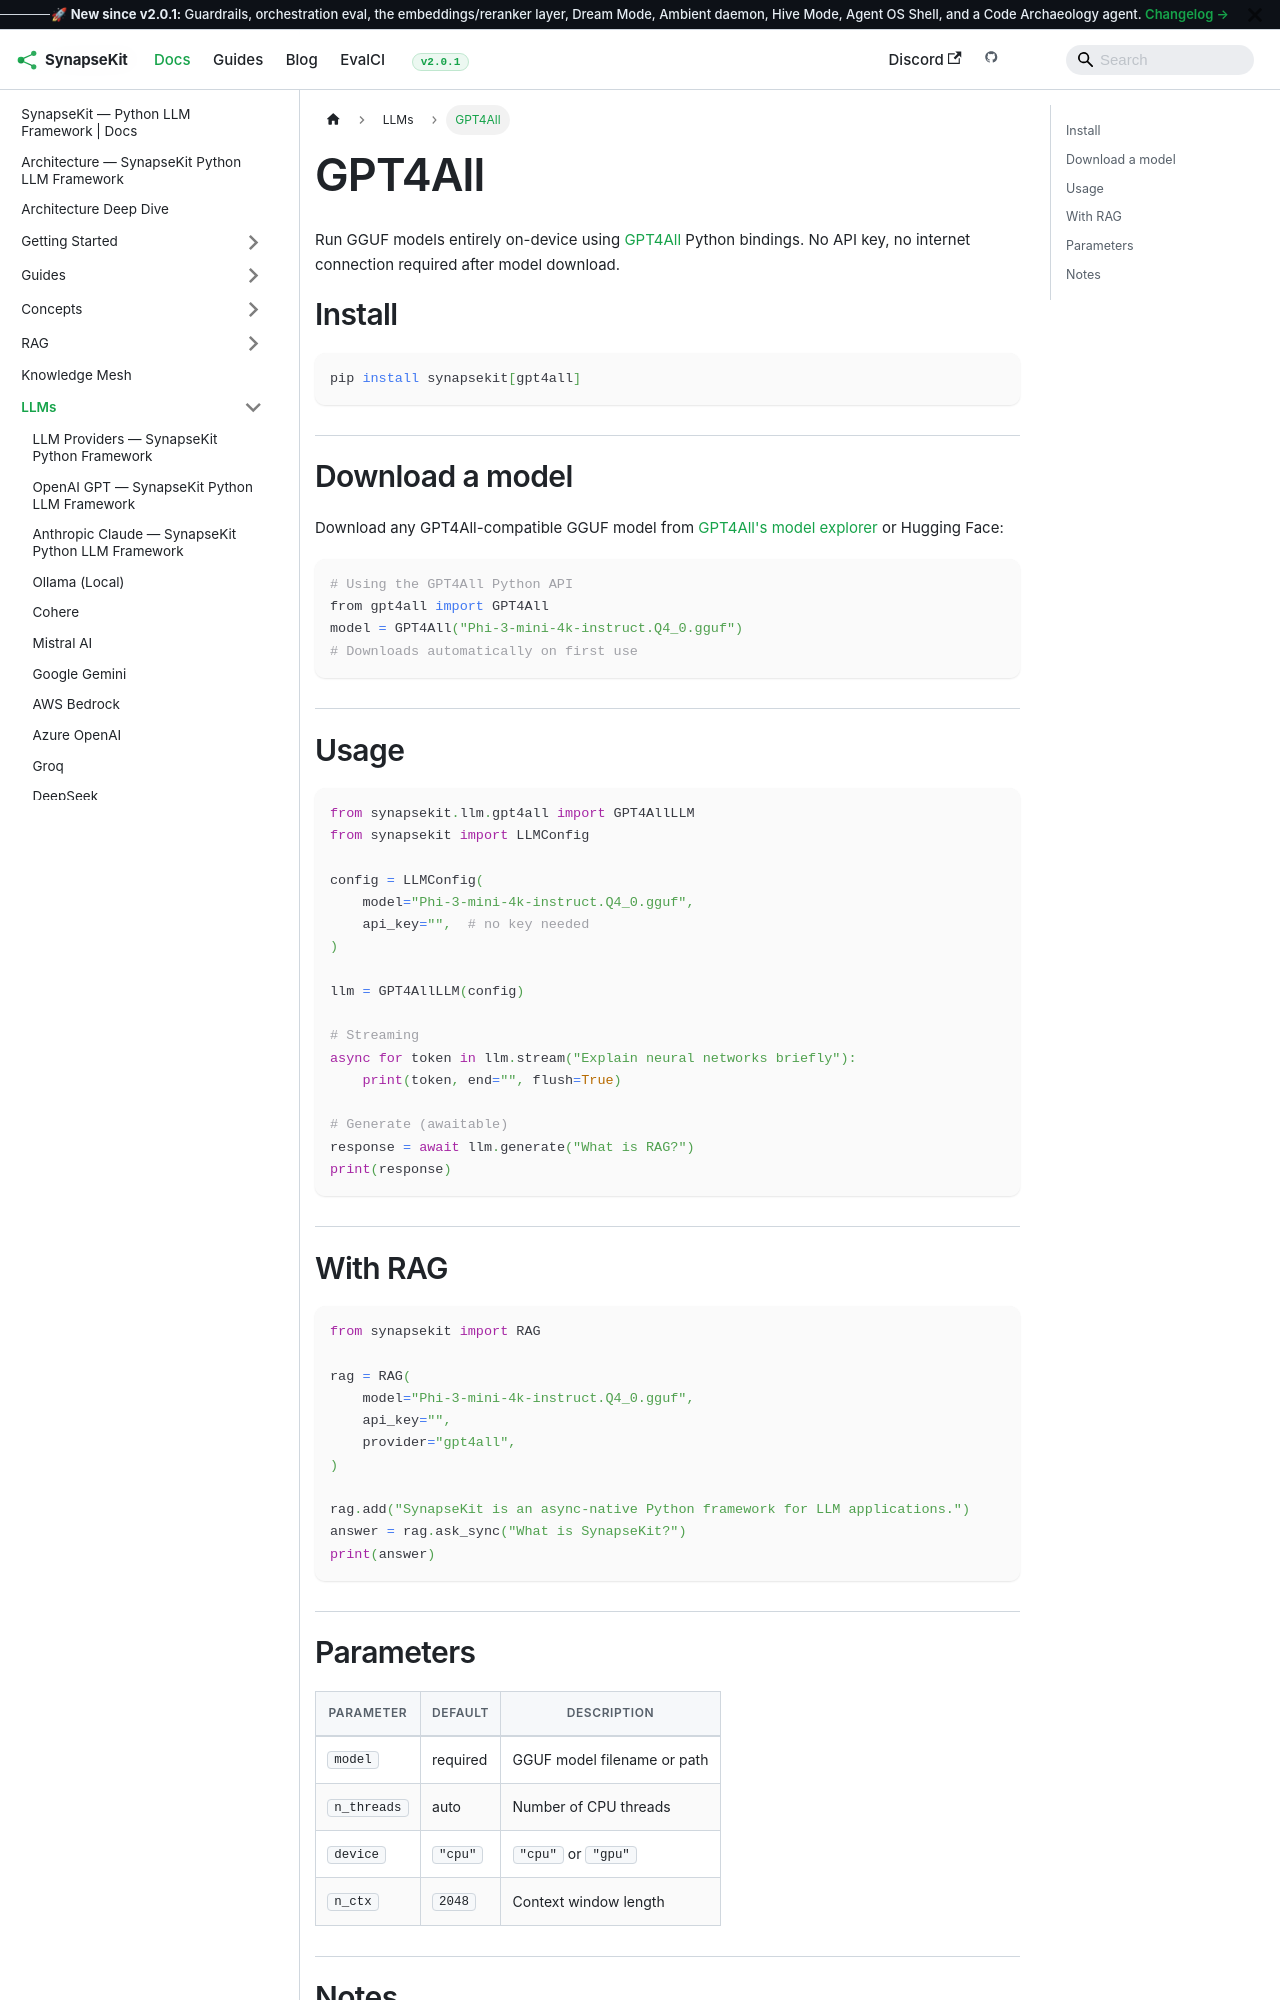

repository: SynapseKit/synapsekit-docs · page: docs/llms/gpt4all/index.html · generator: docusaurus

---
sidebar_position: 32
---

# GPT4All

Run GGUF models entirely on-device using [GPT4All](https://gpt4all.io/) Python bindings. No API key, no internet connection required after model download.

## Install

```bash
pip install synapsekit[gpt4all]
```

## Download a model

Download any GPT4All-compatible GGUF model from [GPT4All's model explorer](https://gpt4all.io/index.html) or Hugging Face:

```bash
# Using the GPT4All Python API
from gpt4all import GPT4All
model = GPT4All("Phi-3-mini-4k-instruct.Q4_0.gguf")
# Downloads automatically on first use
```

## Usage

```python
from synapsekit.llm.gpt4all import GPT4AllLLM
from synapsekit import LLMConfig

config = LLMConfig(
    model="Phi-3-mini-4k-instruct.Q4_0.gguf",
    api_key="",  # no key needed
)

llm = GPT4AllLLM(config)

# Streaming
async for token in llm.stream("Explain neural networks briefly"):
    print(token, end="", flush=True)

# Generate (awaitable)
response = await llm.generate("What is RAG?")
print(response)
```

## With RAG

```python
from synapsekit import RAG

rag = RAG(
    model="Phi-3-mini-4k-instruct.Q4_0.gguf",
    api_key="",
    provider="gpt4all",
)

rag.add("SynapseKit is an async-native Python framework for LLM applications.")
answer = rag.ask_sync("What is SynapseKit?")
print(answer)
```
